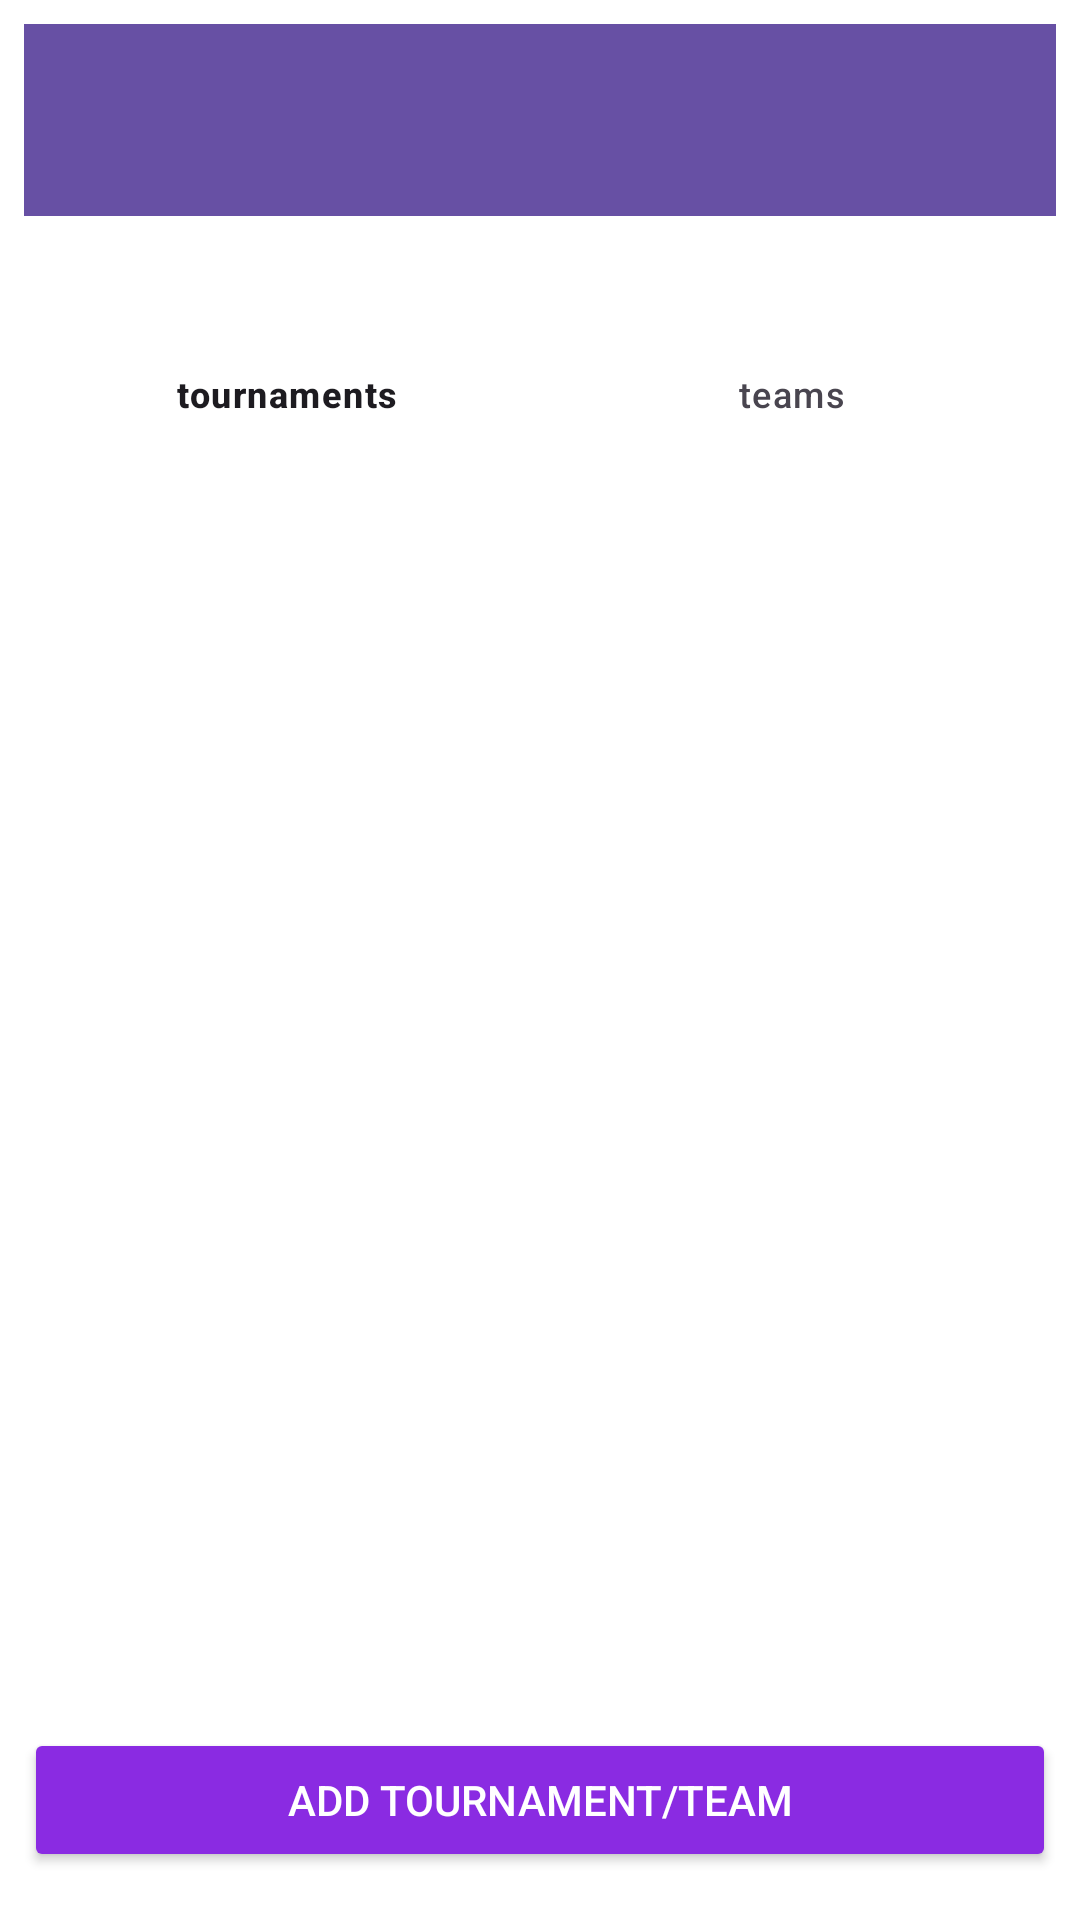

Write the Android layout XML for this screen, with the resource values it uses.
<!-- AndroidManifest.xml: application theme Theme.TournamentManager -->
<!-- res/layout/activity_home_page.xml -->
<?xml version="1.0" encoding="utf-8"?>
<LinearLayout xmlns:android="http://schemas.android.com/apk/res/android"
    android:layout_width="match_parent"
    android:layout_height="match_parent"
    xmlns:app="http://schemas.android.com/apk/res-auto"
    android:orientation="vertical"
    android:padding="8dp"
    android:background="@android:color/white">

    
    <androidx.appcompat.widget.Toolbar
        android:id="@+id/toolbar"
        android:layout_width="match_parent"
        android:layout_height="wrap_content"
        android:background="?attr/colorPrimary"
        android:elevation="4dp"
        android:title="Tournament Manager"
        android:titleTextColor="@android:color/white" />

    
    <com.google.android.material.bottomnavigation.BottomNavigationView
        android:id="@+id/bnvMainNav"
        android:layout_width="match_parent"
        android:layout_height="wrap_content"
        android:background="@color/cardview_light_background"
        android:layout_gravity="top"
        app:menu="@menu/top_nav_home"/>




    
    <FrameLayout
        android:id="@+id/fregmentContainer"
        android:layout_width="match_parent"
        android:layout_height="match_parent"
        android:layout_weight="1">

    </FrameLayout>

    
    <Button
        android:id="@+id/addButton"
        android:layout_width="match_parent"
        android:layout_height="wrap_content"
        android:text="Add Tournament/Team"
        android:backgroundTint="@color/blue_violet"
        android:textColor="@android:color/white"
        android:layout_marginTop="8dp"
        android:layout_marginBottom="8dp" />

</LinearLayout>
<!-- resources referenced by this layout -->
<resources>
  <color name="blue_violet">#8A2BE2</color>
  <style name="Theme.TournamentManager" parent="Base.Theme.TournamentManager" />
  <style name="Base.Theme.TournamentManager" parent="Theme.Material3.DayNight.NoActionBar">
          
          
      </style>
</resources>
